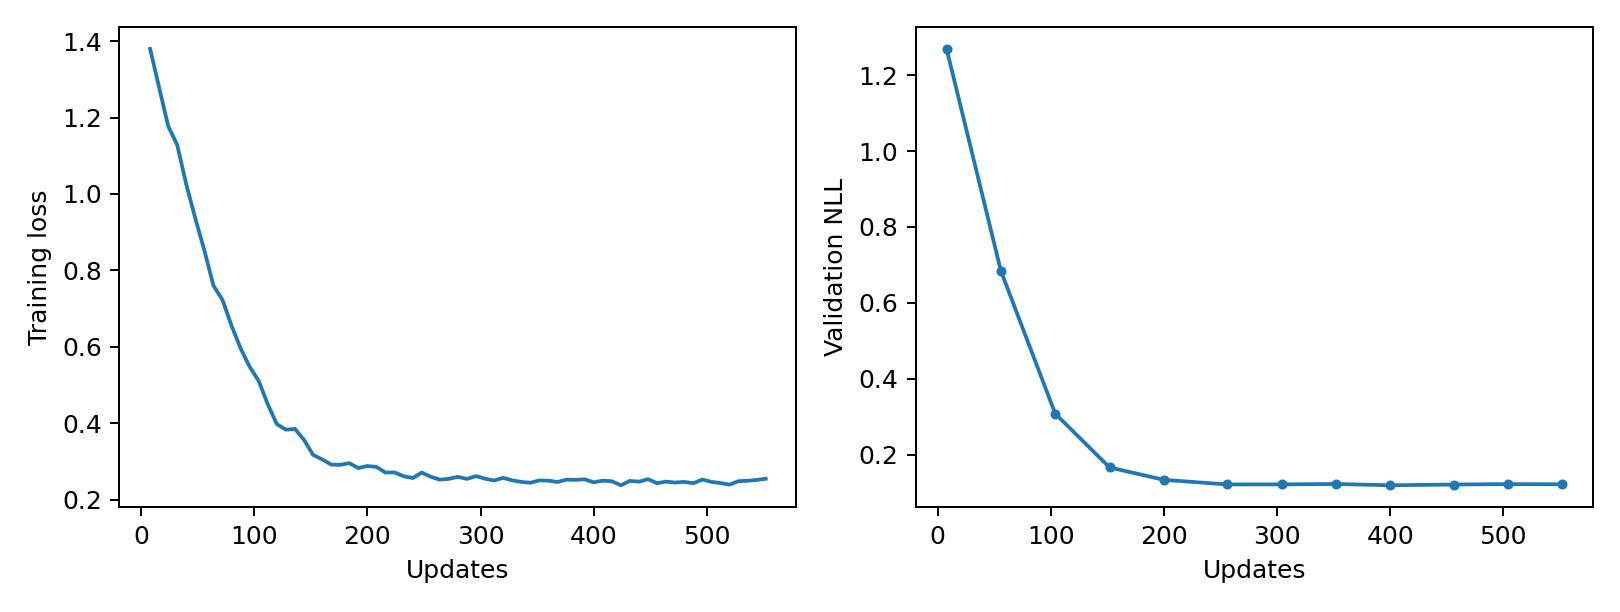

The data file committed next to this chart (first rows):
epoch, updates, train_loss, validation_nll, train_seconds, peak_gpu_mib
1, 8, 1.38, 1.27, 0.6201, 1196
2, 16, 1.279, , 0.6218, 1196
3, 24, 1.178, , 0.6191, 1196
4, 32, 1.128, , 0.618, 1196
5, 40, 1.025, , 0.6235, 1196
6, 48, 0.9358, , 0.6293, 1196
7, 56, 0.8517, 0.6841, 0.6207, 1196
8, 64, 0.7601, , 0.6171, 1196
9, 72, 0.7226, , 0.6191, 1196
10, 80, 0.655, , 0.6187, 1196
11, 88, 0.5957, , 0.6203, 1196
12, 96, 0.5478, , 0.6325, 1196
13, 104, 0.5106, 0.3077, 0.6229, 1196
14, 112, 0.4496, , 0.618, 1196
15, 120, 0.3974, , 0.6195, 1196
16, 128, 0.3831, , 0.6171, 1196
17, 136, 0.3849, , 0.6186, 1196
18, 144, 0.3565, , 0.6313, 1196
19, 152, 0.3171, 0.166, 0.6311, 1196
20, 160, 0.3053, , 0.6195, 1196
21, 168, 0.2916, , 0.6187, 1196
22, 176, 0.2909, , 0.6192, 1196
23, 184, 0.2954, , 0.6179, 1196
24, 192, 0.2825, , 0.6271, 1196
25, 200, 0.2878, 0.1332, 0.63, 1196
26, 208, 0.2855, , 0.6197, 1196
27, 216, 0.2707, , 0.6201, 1196
28, 224, 0.271, , 0.6174, 1196
29, 232, 0.2612, , 0.6207, 1196
30, 240, 0.2563, , 0.6238, 1196
31, 248, 0.2707, , 0.6285, 1196
32, 256, 0.2598, 0.1211, 0.619, 1196
33, 264, 0.2521, , 0.6191, 1196
34, 272, 0.2542, , 0.6184, 1196
35, 280, 0.2595, , 0.6194, 1196
36, 288, 0.254, , 0.6234, 1196
37, 296, 0.2614, , 0.6331, 1196
38, 304, 0.2546, 0.1212, 0.6221, 1196
39, 312, 0.25, , 0.6207, 1196
40, 320, 0.2569, , 0.6174, 1196
41, 328, 0.2503, , 0.6197, 1196
42, 336, 0.2463, , 0.6196, 1196
43, 344, 0.2439, , 0.63, 1196
44, 352, 0.2501, 0.1223, 0.6206, 1196
45, 360, 0.2495, , 0.6184, 1196
46, 368, 0.2461, , 0.6201, 1196
47, 376, 0.2522, , 0.619, 1196
48, 384, 0.2516, , 0.6198, 1196
49, 392, 0.2531, , 0.6309, 1196
50, 400, 0.2451, 0.1189, 0.6253, 1196
51, 408, 0.2494, , 0.6212, 1196
52, 416, 0.248, , 0.6184, 1196
53, 424, 0.2374, , 0.618, 1196
54, 432, 0.2489, , 0.6196, 1196
55, 440, 0.2468, , 0.6276, 1196
56, 448, 0.2533, , 0.6293, 1196
57, 456, 0.2429, 0.1209, 0.6184, 1196
58, 464, 0.247, , 0.618, 1196
59, 472, 0.2446, , 0.6208, 1196
60, 480, 0.2463, , 0.6233, 1196
... 9 more rows
